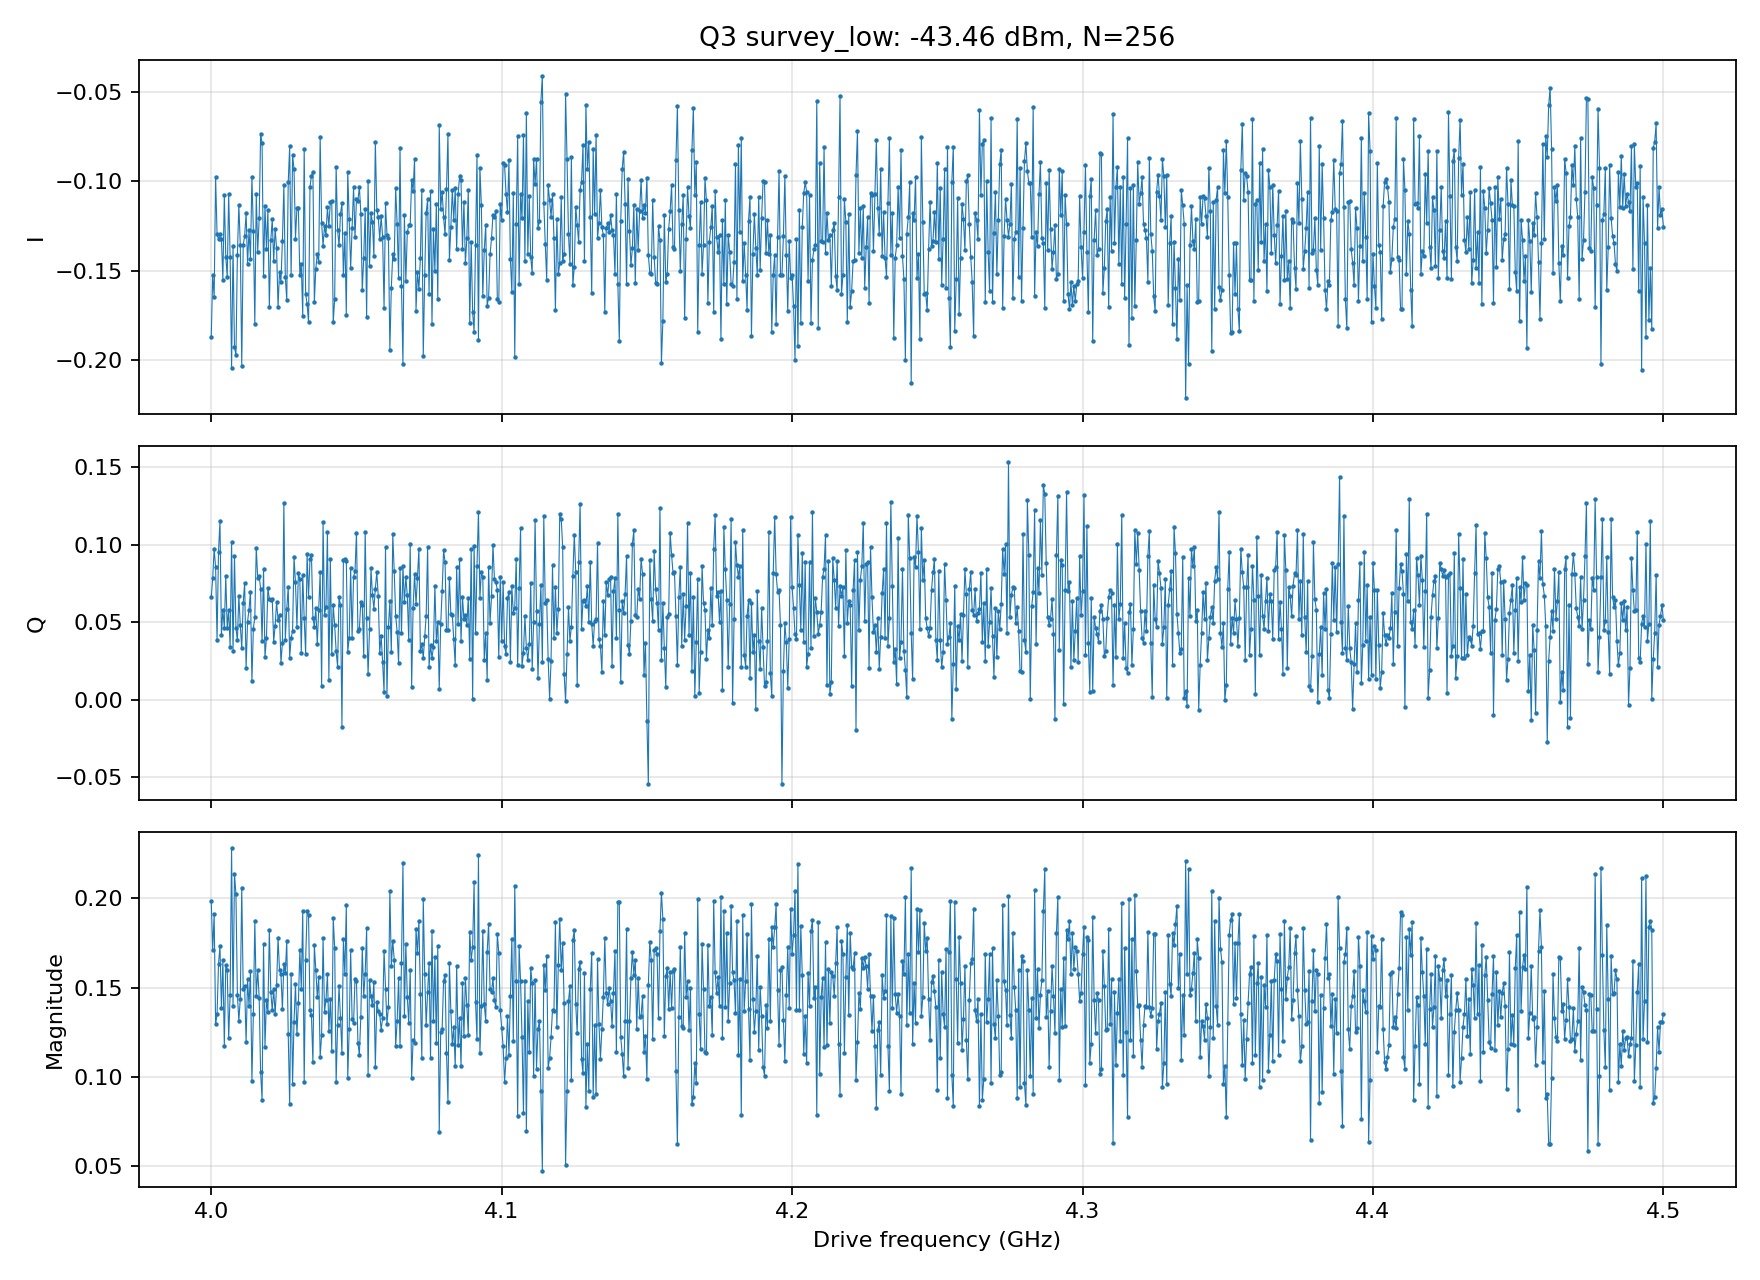

The data file committed next to this chart (first rows):
frequency_hz, I, Q
4.000000000000000000e+09, -1.869946599002443033e-01, 6.617444780060804943e-02
4.000500000000000000e+09, -1.521049177896943438e-01, 7.833470016926354085e-02
4.001000000000000000e+09, -1.646876741706823077e-01, 9.738869464905107465e-02
4.001500000000000000e+09, -9.760701504615763857e-02, 8.542506209675751472e-02
4.002000000000000000e+09, -1.293947966939782424e-01, 3.877732924792358371e-02
4.002500000000000000e+09, -1.324020025700400616e-01, 9.568795481944299131e-02
4.003000000000000000e+09, -1.293604500744685581e-01, 1.154085663604412920e-01
4.003500000000000000e+09, -1.318788989970285652e-01, 4.208572806549170514e-02
4.004000000000000000e+09, -1.548693565168869357e-01, 5.795667161804968909e-02
4.004500000000000000e+09, -1.078194641079669724e-01, 4.668735724564957584e-02
4.005000000000000000e+09, -1.420574893328943600e-01, 7.979316910688113995e-02
4.005500000000000000e+09, -1.534243306259466533e-01, 4.606640914177650981e-02
4.006000000000000000e+09, -1.069273928386688527e-01, 5.794976728058719856e-02
4.006500000000000000e+09, -1.421223492933385846e-01, 3.420535251770346480e-02
4.007000000000000000e+09, -2.040154880542162374e-01, 1.019066313203928070e-01
4.007500000000000000e+09, -1.361547767248132423e-01, 3.125884924041297253e-02
4.008000000000000000e+09, -1.926724786642749765e-01, 9.248484500764317384e-02
4.008500000000000000e+09, -1.970314549889093936e-01, 4.646856433400417541e-02
4.009000000000000000e+09, -1.408904852735688995e-01, 3.833887455219538859e-02
4.009500000000000000e+09, -1.131326537056709242e-01, 6.722991674727704647e-02
4.010000000000000000e+09, -1.355352461077492521e-01, 4.816419953212513344e-02
4.010500000000000000e+09, -2.030521092911463654e-01, 3.330587584121438849e-02
4.011000000000000000e+09, -1.355669887451792233e-01, 6.277749613036417986e-02
4.011500000000000000e+09, -1.305221552714723732e-01, 7.550303013850022393e-02
4.012000000000000000e+09, -1.177674905862707150e-01, 2.047213143384686573e-02
4.012500000000000000e+09, -1.462033211946723033e-01, 5.043626348510952401e-02
4.013000000000000000e+09, -1.272462521808093994e-01, 5.824304351668495305e-02
4.013500000000000000e+09, -1.430344969407321698e-01, 6.985413959625057234e-02
4.014000000000000000e+09, -9.728414444253924431e-02, 1.206902947635425487e-02
4.014500000000000000e+09, -1.274487867748614611e-01, 4.600102650585358166e-02
4.015000000000000000e+09, -1.797734971236882029e-01, 5.332755401876269896e-02
4.015500000000000000e+09, -1.072315917346187558e-01, 9.805467632257681976e-02
4.016000000000000000e+09, -1.391956682346512097e-01, 7.858291907127690212e-02
4.016500000000000000e+09, -1.204456258573482486e-01, 7.987181587771079172e-02
4.017000000000000000e+09, -7.346178229952211869e-02, 7.164966233733023604e-02
4.017500000000000000e+09, -7.842026855016320797e-02, 3.789294371143136358e-02
4.018000000000000000e+09, -1.526133996286202776e-01, 8.445402870609275414e-02
4.018500000000000000e+09, -1.135611207567412545e-01, 2.765442776640768263e-02
4.019000000000000000e+09, -1.376012103916520457e-01, 3.976756297388935740e-02
4.019500000000000000e+09, -1.160985341470947840e-01, 7.214371245347725448e-02
4.020000000000000000e+09, -1.702913058324814766e-01, 6.523482940750066628e-02
4.020500000000000000e+09, -1.328154895175013561e-01, 6.460126183179296100e-02
4.021000000000000000e+09, -1.211540711650192503e-01, 6.497786625187357279e-02
4.021500000000000000e+09, -1.444866827582803603e-01, 3.760017746066891126e-02
4.022000000000000000e+09, -1.263771092896670001e-01, 4.779715167369865542e-02
4.022500000000000000e+09, -1.374209109928465899e-01, 6.332744973980707071e-02
4.023000000000000000e+09, -1.702768334103517966e-01, 5.148735439542341530e-02
4.023500000000000000e+09, -1.503675446310177577e-01, 5.476592717539955496e-02
4.024000000000000000e+09, -1.558868271661256466e-01, 2.387117210493934147e-02
4.024500000000000000e+09, -1.330383463300121860e-01, 3.673831149098796822e-02
4.025000000000000000e+09, -1.020584180719990436e-01, 1.272060803909813020e-01
4.025500000000000000e+09, -1.535220416688710121e-01, 3.884763560583590070e-02
4.026000000000000000e+09, -1.663295367181668039e-01, 5.859074193930433744e-02
4.026500000000000000e+09, -1.005643164835571535e-01, 7.276579976361108315e-02
4.027000000000000000e+09, -8.022720208135868114e-02, 2.728907996114181625e-02
4.027500000000000000e+09, -1.524093162847786898e-01, 3.990604510268790789e-02
4.028000000000000000e+09, -8.525111967396176160e-02, 4.463044652853255523e-02
4.028500000000000000e+09, -9.314469691584915945e-02, 9.220280711962303144e-02
4.029000000000000000e+09, -1.319737327700647167e-01, 7.572033522629949276e-02
4.029500000000000000e+09, -1.149425134337113685e-01, 4.682770668123715369e-02
... 941 more rows
